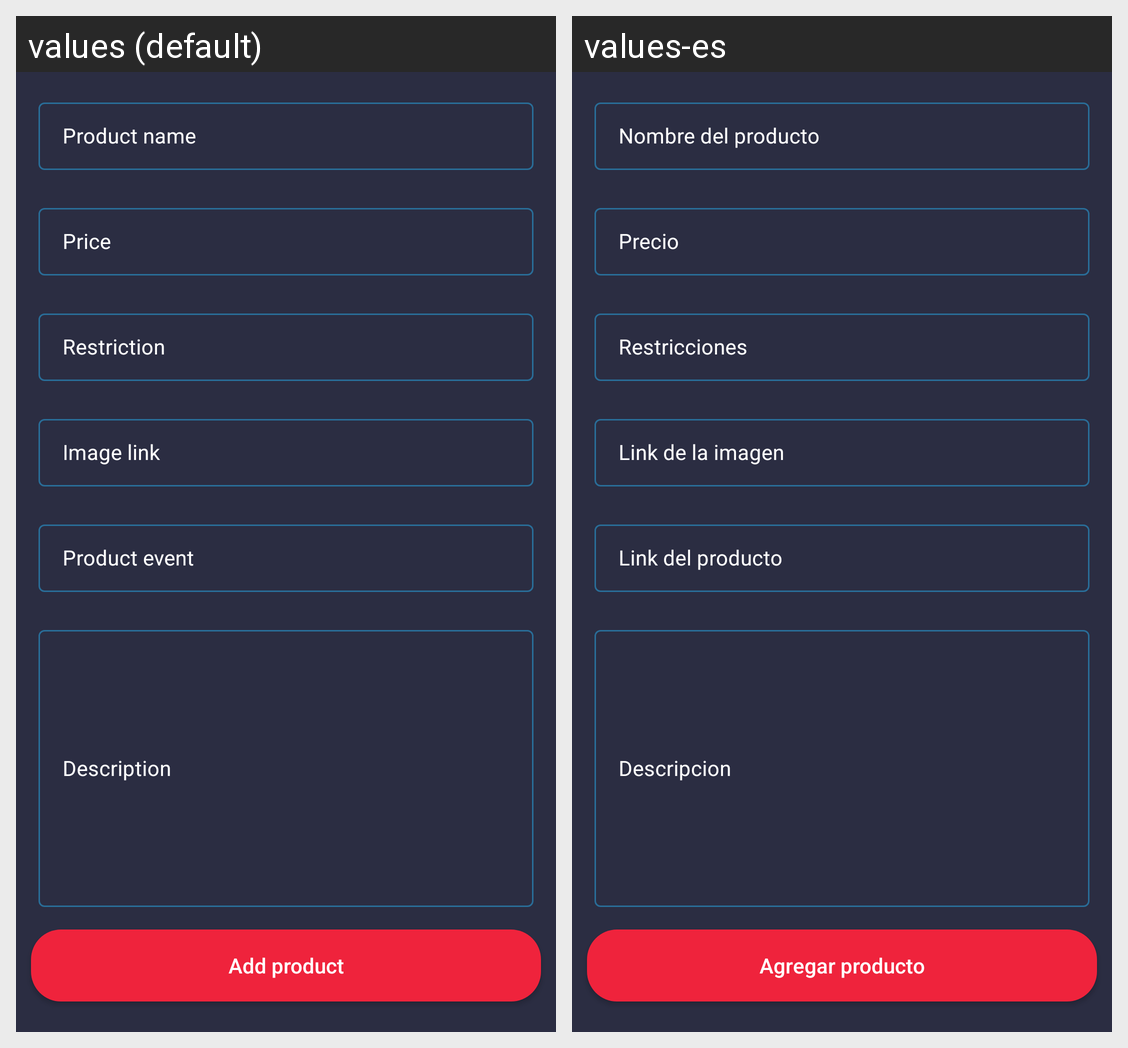

Here is an Android app screen in its default locale and in the app's own translations. Write out the translated-string differences for the strings that appear on this screen.
Android screen res/layout/activity_add_productos.xml rendered under 2 locales, left to right: values (default), values-es. Device: Nexus 5 (rendered at 1080×1920; each locale shown at half size, 540×960, under a caption strip naming it); theme Theme.MedOne.
Strings drawn on this screen, with the default value and each locale's value (text and hints the layout hard-codes, and strings that could not be matched under every locale, appear in the picture but are not listed):

idTILProductName
  values: Product name
  values-es: Nombre del producto

idTILProductPrice
  values: Price
  values-es: Precio

idTILProductSuitedFor
  values: Restriction
  values-es: Restricciones

idTILProductImageLink
  values: Image link
  values-es: Link de la imagen

idTILProductLink
  values: Product event
  values-es: Link del producto

idTILProductDescription
  values: Description
  values-es: Descripcion

idBtnAddProduct
  values: Add product
  values-es: Agregar producto
